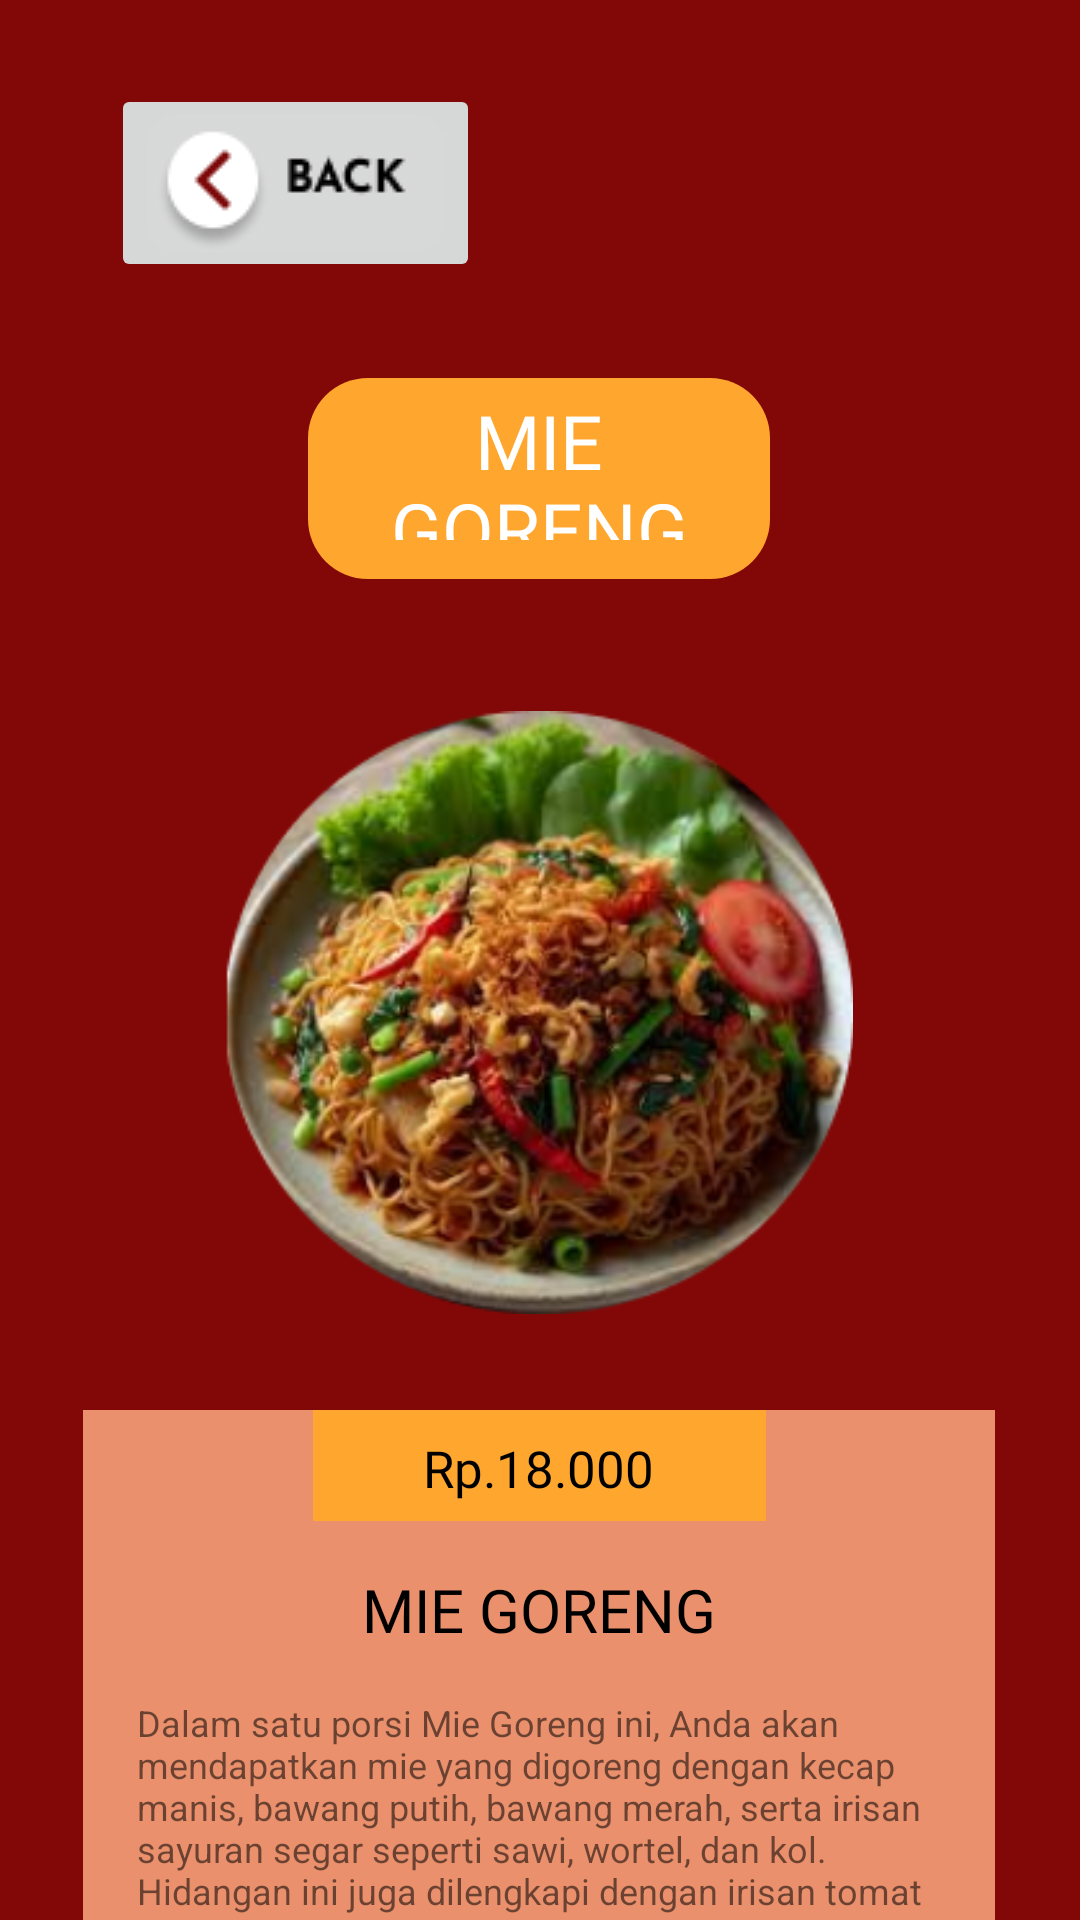

Write the Android layout XML for this screen, with the resource values it uses.
<!-- AndroidManifest.xml: application theme Theme.FOODDEL -->
<!-- res/layout/activity_miegoreng.xml -->
<?xml version="1.0" encoding="utf-8"?>
<androidx.constraintlayout.widget.ConstraintLayout xmlns:android="http://schemas.android.com/apk/res/android"
    xmlns:app="http://schemas.android.com/apk/res-auto"
    xmlns:tools="http://schemas.android.com/tools"
    android:id="@+id/main"
    android:layout_width="match_parent"
    android:layout_height="match_parent"
    android:background="#820807"
    tools:context=".miegoreng">

    <ImageButton
        android:id="@+id/imageButton3"
        android:layout_width="wrap_content"
        android:layout_height="wrap_content"
        android:layout_marginTop="28dp"
        app:layout_constraintEnd_toEndOf="parent"
        app:layout_constraintHorizontal_bias="0.156"
        app:layout_constraintStart_toStartOf="parent"
        app:layout_constraintTop_toTopOf="parent"
        app:srcCompat="@drawable/back" />

    <ImageView
        android:id="@+id/imageView26"
        android:layout_width="wrap_content"
        android:layout_height="wrap_content"
        android:layout_marginTop="32dp"
        app:layout_constraintEnd_toEndOf="parent"
        app:layout_constraintHorizontal_bias="0.498"
        app:layout_constraintStart_toStartOf="parent"
        app:layout_constraintTop_toBottomOf="@+id/imageButton3"
        app:srcCompat="@drawable/menu_2" />

    <TextView
        android:id="@+id/textView13"
        android:layout_width="132dp"
        android:layout_height="50dp"
        android:layout_marginTop="4dp"
        android:fontFamily="@font/josefin_sans_bold"
        android:text="MIE GORENG"
        android:textColor="#FFFFFF"
        android:textSize="25dp"
        android:textAlignment="center"
        app:layout_constraintEnd_toEndOf="@+id/imageView26"
        app:layout_constraintStart_toStartOf="@+id/imageView26"
        app:layout_constraintTop_toTopOf="@+id/imageView26" />

    <ImageView
        android:id="@+id/imageView27"
        android:layout_width="224dp"
        android:layout_height="201dp"
        android:layout_marginTop="44dp"
        app:layout_constraintEnd_toEndOf="parent"
        app:layout_constraintHorizontal_bias="0.497"
        app:layout_constraintStart_toStartOf="parent"
        app:layout_constraintTop_toBottomOf="@+id/imageView26"
        app:srcCompat="@drawable/miegoreng" />

    <ImageView
        android:id="@+id/imageView28"
        android:layout_width="wrap_content"
        android:layout_height="wrap_content"
        android:layout_marginTop="32dp"
        app:layout_constraintEnd_toEndOf="parent"
        app:layout_constraintHorizontal_bias="0.495"
        app:layout_constraintStart_toStartOf="parent"
        app:layout_constraintTop_toBottomOf="@+id/imageView27"
        app:srcCompat="@drawable/kotak_teks" />

    <ImageView
        android:id="@+id/imageView29"
        android:layout_width="wrap_content"
        android:layout_height="wrap_content"
        app:layout_constraintEnd_toEndOf="@+id/imageView28"
        app:layout_constraintStart_toStartOf="@+id/imageView28"
        app:layout_constraintTop_toTopOf="@+id/imageView28"
        app:srcCompat="@drawable/harga" />

    <TextView
        android:id="@+id/textView14"
        android:layout_width="wrap_content"
        android:layout_height="wrap_content"
        android:layout_marginTop="8dp"
        android:text="Rp.18.000"
        android:textColor="#000000"
        android:textSize="17dp"
        android:fontFamily="@font/josefin_sans_bold"
        app:layout_constraintEnd_toEndOf="@+id/imageView29"
        app:layout_constraintHorizontal_bias="0.494"
        app:layout_constraintStart_toStartOf="@+id/imageView29"
        app:layout_constraintTop_toTopOf="@+id/imageView28" />

    <TextView
        android:id="@+id/textView15"
        android:layout_width="wrap_content"
        android:layout_height="wrap_content"
        android:layout_marginTop="16dp"
        android:text="MIE GORENG"
        android:fontFamily="@font/josefin_sans_bold"
        android:textColor="#000000"
        android:textSize="20dp"
        app:layout_constraintEnd_toEndOf="@+id/imageView28"
        app:layout_constraintStart_toStartOf="@+id/imageView28"
        app:layout_constraintTop_toBottomOf="@+id/imageView29" />

    <TextView
        android:id="@+id/textView16"
        android:layout_width="270dp"
        android:layout_height="120dp"
        android:layout_marginTop="16dp"
        android:text="Dalam satu porsi Mie Goreng ini, Anda akan mendapatkan mie yang digoreng dengan kecap manis, bawang putih, bawang merah, serta irisan sayuran segar seperti sawi, wortel, dan kol.
        Hidangan ini juga dilengkapi dengan irisan tomat dan taburan bawang goreng untuk menambah aroma dan rasa."
        app:layout_constraintEnd_toEndOf="@+id/imageView28"
        android:textSize="12dp"
        app:layout_constraintHorizontal_bias="0.532"
        app:layout_constraintStart_toStartOf="@+id/imageView28"
        app:layout_constraintTop_toBottomOf="@+id/textView15" />
</androidx.constraintlayout.widget.ConstraintLayout>
<!-- resources referenced by this layout -->
<resources>
  <!-- drawable back: png bitmap (drawable, 2747 bytes) -->
  <!-- drawable harga (drawable) -->
  <?xml version="1.0" encoding="utf-8"?>
  <shape android:shape="rectangle"
      xmlns:android="http://schemas.android.com/apk/res/android">
  
      <solid android:color="#FFA62F"/>
  
      <size android:height="37dp"
            android:width="151dp"/>
  </shape>
  <!-- drawable kotak_teks (drawable) -->
  <?xml version="1.0" encoding="utf-8"?>
  <shape  android:shape="rectangle"
      xmlns:android="http://schemas.android.com/apk/res/android">
  
      <size android:width="304dp"
            android:height="233dp"/>
  
      <solid android:color="#EA906C"/>
  
  
  </shape>
  <!-- drawable menu_2 (drawable) -->
  <?xml version="1.0" encoding="utf-8"?>
  <shape android:shape="rectangle"
      xmlns:android="http://schemas.android.com/apk/res/android">
  
      <size
          android:width="154dp"
          android:height="67dp"/>
  
      <solid android:color="#FFA62F"/>
  
      <corners android:radius="20dp"/>
  
  </shape>
  <!-- drawable miegoreng: png bitmap (drawable, 112583 bytes) -->
  <style name="Theme.FOODDEL" parent="Base.Theme.FOODDEL" />
  <style name="Base.Theme.FOODDEL" parent="Theme.AppCompat.Light.NoActionBar">
          
          
      </style>
</resources>
